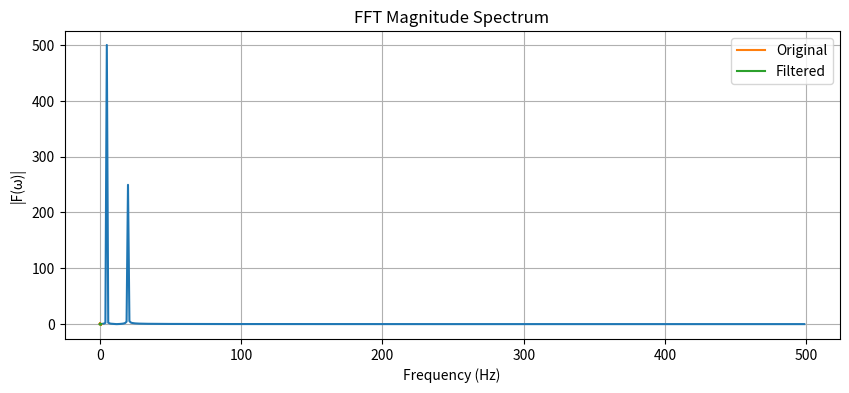

Write Python code to recreate this figure.
import numpy as np
import matplotlib.pyplot as plt

# 1. Create a signal: sum of two sine waves
t = np.linspace(0, 1, 1000)  # 1 second, 1000 samples
f1, f2 = 5, 20               # frequencies in Hz
signal = np.sin(2*np.pi*f1*t) + 0.5*np.sin(2*np.pi*f2*t)

# 2. Compute FFT
F = np.fft.fft(signal)
freq = np.fft.fftfreq(len(signal), d=(t[1]-t[0]))

# 3. Take only the positive frequencies for plotting
mask = freq >= 0
plt.figure(figsize=(10,4))
plt.plot(freq[mask], np.abs(F[mask]))
plt.title("FFT Magnitude Spectrum")
plt.xlabel("Frequency (Hz)")
plt.ylabel("|F(ω)|")
plt.grid(True)
plt.show()

import numpy as np
import matplotlib.pyplot as plt

t = np.linspace(0, 1, 1000)
signal = np.sin(2*np.pi*t) + 0.5*np.sin(50*np.pi*t)

# Fourier transform
fft_coeffs = np.fft.fft(signal)
# Zero out high-frequency coefficients
fft_coeffs[10:-10] = 0
# Reconstruct signal
filtered_signal = np.fft.ifft(fft_coeffs)

plt.plot(t, signal, label='Original')
plt.plot(t, filtered_signal.real, label='Filtered')
plt.legend()
plt.show()
